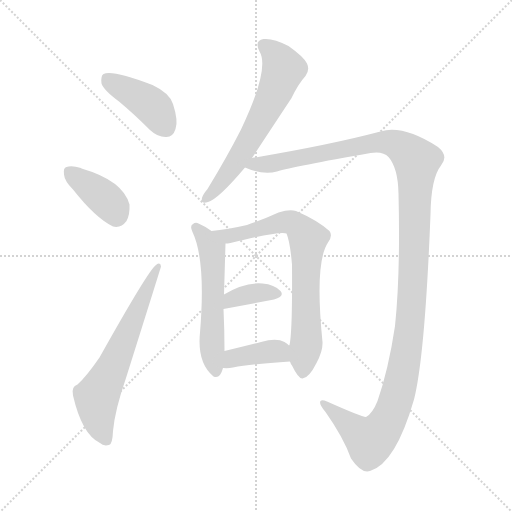
t = 0.00 s
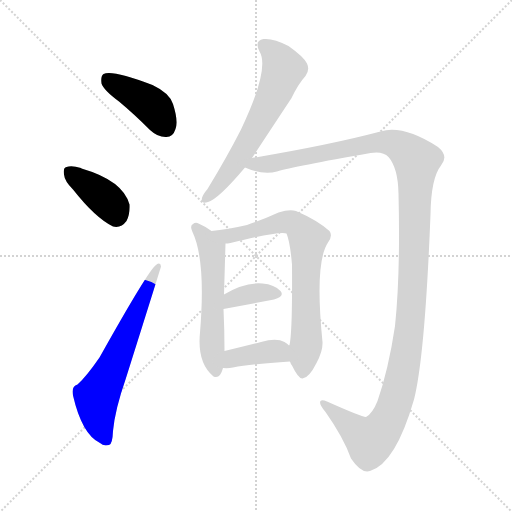
t = 1.48 s
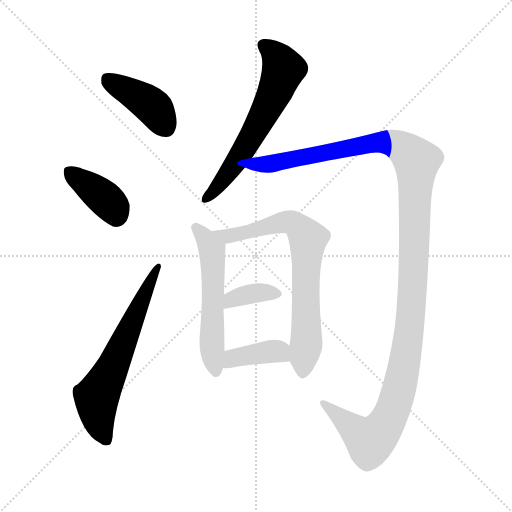
t = 2.96 s
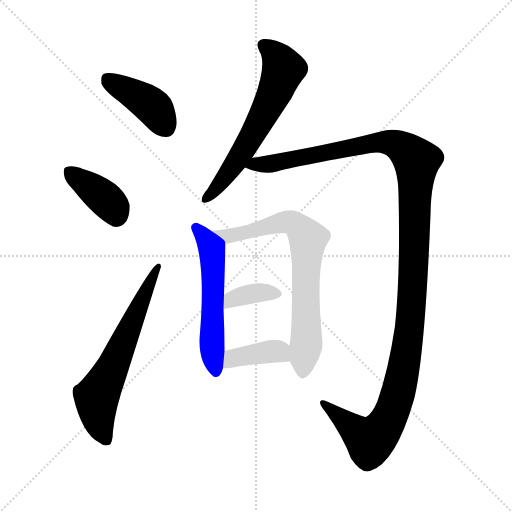
t = 4.43 s
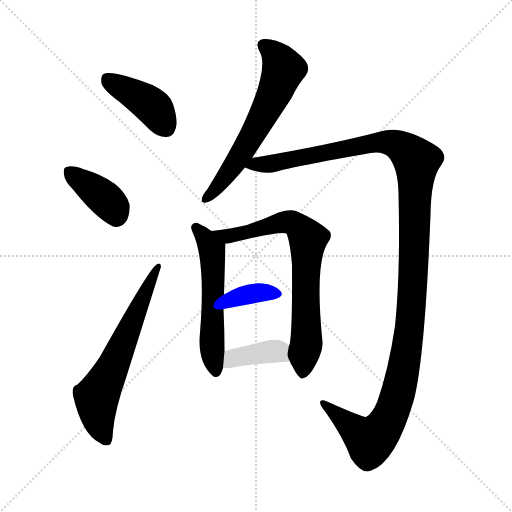
t = 5.91 s
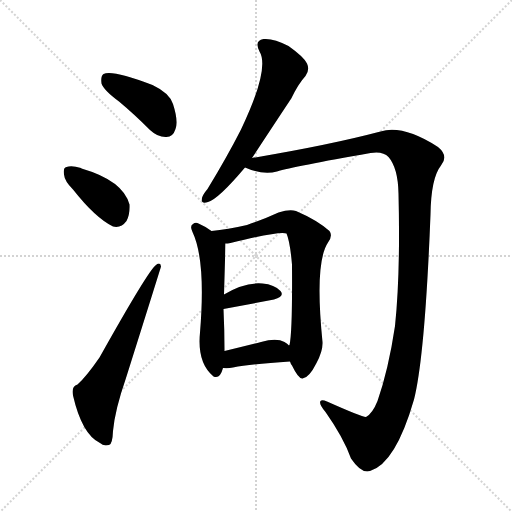
t = 7.39 s

The animated SVG that drew these frames (rendered in a browser with its animation timeline set to each time). Animation: 9 CSS @keyframes rules; one cycle of 7.39 s.

<svg version="1.1" viewBox="0 0 1024 1024" xmlns="http://www.w3.org/2000/svg">
  <g stroke="lightgray" stroke-dasharray="1,1" stroke-width="1" transform="scale(4, 4)">
    <line x1="0" y1="0" x2="256" y2="256"></line>
    <line x1="256" y1="0" x2="0" y2="256"></line>
    <line x1="128" y1="0" x2="128" y2="256"></line>
    <line x1="0" y1="128" x2="256" y2="128"></line>
  </g>
<g transform="scale(1, -1) translate(0, -900)">
   <style type="text/css">
    @keyframes keyframes0 {
      from {
       stroke: blue;
       stroke-dashoffset: 414;
       stroke-width: 128;
       }
       57% {
       animation-timing-function: step-end;
       stroke: blue;
       stroke-dashoffset: 0;
       stroke-width: 128;
       }
       to {
       stroke: black;
       stroke-width: 1024;
       }
       }
       #make-me-a-hanzi-animation-0 {
         animation: keyframes0 0.586914s both;
         animation-delay: 0.000000s;
         animation-timing-function: linear;
       }
    @keyframes keyframes1 {
      from {
       stroke: blue;
       stroke-dashoffset: 382;
       stroke-width: 128;
       }
       55% {
       animation-timing-function: step-end;
       stroke: blue;
       stroke-dashoffset: 0;
       stroke-width: 128;
       }
       to {
       stroke: black;
       stroke-width: 1024;
       }
       }
       #make-me-a-hanzi-animation-1 {
         animation: keyframes1 0.560872s both;
         animation-delay: 0.586914s;
         animation-timing-function: linear;
       }
    @keyframes keyframes2 {
      from {
       stroke: blue;
       stroke-dashoffset: 635;
       stroke-width: 128;
       }
       67% {
       animation-timing-function: step-end;
       stroke: blue;
       stroke-dashoffset: 0;
       stroke-width: 128;
       }
       to {
       stroke: black;
       stroke-width: 1024;
       }
       }
       #make-me-a-hanzi-animation-2 {
         animation: keyframes2 0.766764s both;
         animation-delay: 1.147786s;
         animation-timing-function: linear;
       }
    @keyframes keyframes3 {
      from {
       stroke: blue;
       stroke-dashoffset: 619;
       stroke-width: 128;
       }
       67% {
       animation-timing-function: step-end;
       stroke: blue;
       stroke-dashoffset: 0;
       stroke-width: 128;
       }
       to {
       stroke: black;
       stroke-width: 1024;
       }
       }
       #make-me-a-hanzi-animation-3 {
         animation: keyframes3 0.753743s both;
         animation-delay: 1.914551s;
         animation-timing-function: linear;
       }
    @keyframes keyframes4 {
      from {
       stroke: blue;
       stroke-dashoffset: 1308;
       stroke-width: 128;
       }
       81% {
       animation-timing-function: step-end;
       stroke: blue;
       stroke-dashoffset: 0;
       stroke-width: 128;
       }
       to {
       stroke: black;
       stroke-width: 1024;
       }
       }
       #make-me-a-hanzi-animation-4 {
         animation: keyframes4 1.314453s both;
         animation-delay: 2.668294s;
         animation-timing-function: linear;
       }
    @keyframes keyframes5 {
      from {
       stroke: blue;
       stroke-dashoffset: 558;
       stroke-width: 128;
       }
       64% {
       animation-timing-function: step-end;
       stroke: blue;
       stroke-dashoffset: 0;
       stroke-width: 128;
       }
       to {
       stroke: black;
       stroke-width: 1024;
       }
       }
       #make-me-a-hanzi-animation-5 {
         animation: keyframes5 0.704102s both;
         animation-delay: 3.982747s;
         animation-timing-function: linear;
       }
    @keyframes keyframes6 {
      from {
       stroke: blue;
       stroke-dashoffset: 729;
       stroke-width: 128;
       }
       70% {
       animation-timing-function: step-end;
       stroke: blue;
       stroke-dashoffset: 0;
       stroke-width: 128;
       }
       to {
       stroke: black;
       stroke-width: 1024;
       }
       }
       #make-me-a-hanzi-animation-6 {
         animation: keyframes6 0.843262s both;
         animation-delay: 4.686849s;
         animation-timing-function: linear;
       }
    @keyframes keyframes7 {
      from {
       stroke: blue;
       stroke-dashoffset: 361;
       stroke-width: 128;
       }
       54% {
       animation-timing-function: step-end;
       stroke: blue;
       stroke-dashoffset: 0;
       stroke-width: 128;
       }
       to {
       stroke: black;
       stroke-width: 1024;
       }
       }
       #make-me-a-hanzi-animation-7 {
         animation: keyframes7 0.543783s both;
         animation-delay: 5.530111s;
         animation-timing-function: linear;
       }
    @keyframes keyframes8 {
      from {
       stroke: blue;
       stroke-dashoffset: 389;
       stroke-width: 128;
       }
       56% {
       animation-timing-function: step-end;
       stroke: blue;
       stroke-dashoffset: 0;
       stroke-width: 128;
       }
       to {
       stroke: black;
       stroke-width: 1024;
       }
       }
       #make-me-a-hanzi-animation-8 {
         animation: keyframes8 0.566569s both;
         animation-delay: 6.073893s;
         animation-timing-function: linear;
       }
</style>
<path d="M 238.0 697.0 Q 268.0 672.0 300.0 640.0 Q 316.0 625.0 333.0 626.0 Q 346.0 626.0 351.0 642.0 Q 357.0 658.0 346.0 692.0 Q 339.0 714.0 305.0 730.0 Q 224.0 761.0 207.0 752.0 Q 201.0 748.0 203.0 733.0 Q 207.0 720.0 238.0 697.0 Z" fill="lightgray"></path> 
<path d="M 146.0 521.0 Q 191.0 464.0 226.0 447.0 Q 242.0 443.0 253.0 458.0 Q 260.0 471.0 259.0 491.0 Q 246.0 539.0 163.0 563.0 L 162.0 564.0 Q 143.0 570.0 133.0 566.0 Q 126.0 565.0 128.0 551.0 Q 129.0 538.0 146.0 521.0 Z" fill="lightgray"></path> 
<path d="M 155.0 131.0 Q 142.0 127.0 146.0 109.0 Q 164.0 31.0 200.0 14.0 Q 207.0 7.0 218.0 10.0 Q 225.0 11.0 226.0 38.0 Q 230.0 81.0 252.0 144.0 Q 321.0 363.0 322.0 367.0 Q 321.0 377.0 312.0 370.0 Q 297.0 360.0 199.0 185.0 Q 172.0 146.0 155.0 131.0 Z" fill="lightgray"></path> 
<path d="M 504.0 584.0 Q 577.0 695.0 582.0 702.0 Q 597.0 733.0 611.0 748.0 Q 620.0 760.0 614.0 773.0 Q 608.0 786.0 577.0 808.0 Q 547.0 824.0 527.0 822.0 Q 508.0 819.0 519.0 797.0 Q 540.0 763.0 482.0 641.0 Q 454.0 586.0 415.0 522.0 Q 405.0 510.0 404.0 504.0 Q 401.0 491.0 416.0 496.0 Q 437.0 502.0 490.0 565.0 L 504.0 584.0 Z" fill="lightgray"></path> 
<path d="M 490.0 565.0 Q 526.0 549.0 554.0 557.0 Q 587.0 567.0 741.0 594.0 Q 766.0 598.0 777.0 586.0 Q 796.0 564.0 797.0 513.0 Q 801.0 353.0 790.0 248.0 Q 777.0 161.0 755.0 98.0 Q 745.0 73.0 732.0 66.0 Q 726.0 65.0 654.0 97.0 Q 644.0 101.0 641.0 98.0 Q 637.0 92.0 651.0 76.0 Q 687.0 25.0 702.0 -17.0 Q 723.0 -48.0 740.0 -42.0 Q 791.0 -27.0 828.0 101.0 Q 850.0 188.0 861.0 471.0 Q 862.0 544.0 882.0 569.0 Q 898.0 588.0 876.0 606.0 Q 806.0 651.0 761.0 637.0 Q 659.0 610.0 504.0 584.0 C 474.0 579.0 461.0 574.0 490.0 565.0 Z" fill="lightgray"></path> 
<path d="M 423.0 438.0 Q 411.0 447.0 397.0 453.0 Q 391.0 456.0 386.0 452.0 Q 379.0 448.0 385.0 436.0 Q 412.0 379.0 400.0 235.0 Q 394.0 175.0 426.0 148.0 L 427.0 147.0 Q 440.0 141.0 446.0 164.0 L 449.0 198.0 Q 449.0 240.0 447.0 282.0 L 448.0 311.0 L 451.0 413.0 C 451.0 419.0 448.0 421.0 423.0 438.0 Z" fill="lightgray"></path> 
<path d="M 580.0 177.0 Q 581.0 173.0 584.0 169.0 Q 597.0 142.0 605.0 143.0 Q 618.0 144.0 633.0 174.0 Q 646.0 198.0 645.0 216.0 Q 629.0 375.0 656.0 415.0 Q 666.0 428.0 659.0 438.0 Q 634.0 460.0 592.0 478.0 Q 579.0 482.0 557.0 475.0 Q 529.0 462.0 494.0 450.0 Q 455.0 441.0 423.0 438.0 C 393.0 435.0 421.0 409.0 451.0 413.0 Q 455.0 413.0 461.0 414.0 Q 561.0 439.0 573.0 433.0 Q 580.0 417.0 584.0 371.0 Q 585.0 236.0 579.0 210.0 Q 578.0 210.0 578.0 209.0 C 574.0 189.0 574.0 189.0 580.0 177.0 Z" fill="lightgray"></path> 
<path d="M 447.0 282.0 L 548.0 301.0 Q 570.0 307.0 561.0 318.0 Q 549.0 331.0 525.0 333.0 Q 489.0 336.0 448.0 311.0 C 422.0 296.0 418.0 276.0 447.0 282.0 Z" fill="lightgray"></path> 
<path d="M 446.0 164.0 Q 456.0 163.0 466.0 165.0 Q 503.0 172.0 580.0 177.0 C 608.0 179.0 599.0 188.0 578.0 209.0 Q 575.0 213.0 569.0 216.0 Q 553.0 225.0 522.0 216.0 Q 482.0 206.0 449.0 198.0 C 420.0 191.0 416.0 166.0 446.0 164.0 Z" fill="lightgray"></path> 
      <clipPath id="make-me-a-hanzi-clip-0">
      <path d="M 238.0 697.0 Q 268.0 672.0 300.0 640.0 Q 316.0 625.0 333.0 626.0 Q 346.0 626.0 351.0 642.0 Q 357.0 658.0 346.0 692.0 Q 339.0 714.0 305.0 730.0 Q 224.0 761.0 207.0 752.0 Q 201.0 748.0 203.0 733.0 Q 207.0 720.0 238.0 697.0 Z" fill="lightgray"></path>
      </clipPath>
      <path clip-path="url(#make-me-a-hanzi-clip-0)" d="M 213.0 744.0 L 304.0 688.0 L 332.0 645.0 " fill="none" id="make-me-a-hanzi-animation-0" stroke-dasharray="286 572" stroke-linecap="round"></path>

      <clipPath id="make-me-a-hanzi-clip-1">
      <path d="M 146.0 521.0 Q 191.0 464.0 226.0 447.0 Q 242.0 443.0 253.0 458.0 Q 260.0 471.0 259.0 491.0 Q 246.0 539.0 163.0 563.0 L 162.0 564.0 Q 143.0 570.0 133.0 566.0 Q 126.0 565.0 128.0 551.0 Q 129.0 538.0 146.0 521.0 Z" fill="lightgray"></path>
      </clipPath>
      <path clip-path="url(#make-me-a-hanzi-clip-1)" d="M 141.0 555.0 L 217.0 496.0 L 232.0 470.0 " fill="none" id="make-me-a-hanzi-animation-1" stroke-dasharray="254 508" stroke-linecap="round"></path>

      <clipPath id="make-me-a-hanzi-clip-2">
      <path d="M 155.0 131.0 Q 142.0 127.0 146.0 109.0 Q 164.0 31.0 200.0 14.0 Q 207.0 7.0 218.0 10.0 Q 225.0 11.0 226.0 38.0 Q 230.0 81.0 252.0 144.0 Q 321.0 363.0 322.0 367.0 Q 321.0 377.0 312.0 370.0 Q 297.0 360.0 199.0 185.0 Q 172.0 146.0 155.0 131.0 Z" fill="lightgray"></path>
      </clipPath>
      <path clip-path="url(#make-me-a-hanzi-clip-2)" d="M 212.0 20.0 L 199.0 51.0 L 193.0 105.0 L 228.0 167.0 L 317.0 368.0 " fill="none" id="make-me-a-hanzi-animation-2" stroke-dasharray="507 1014" stroke-linecap="round"></path>

      <clipPath id="make-me-a-hanzi-clip-3">
      <path d="M 504.0 584.0 Q 577.0 695.0 582.0 702.0 Q 597.0 733.0 611.0 748.0 Q 620.0 760.0 614.0 773.0 Q 608.0 786.0 577.0 808.0 Q 547.0 824.0 527.0 822.0 Q 508.0 819.0 519.0 797.0 Q 540.0 763.0 482.0 641.0 Q 454.0 586.0 415.0 522.0 Q 405.0 510.0 404.0 504.0 Q 401.0 491.0 416.0 496.0 Q 437.0 502.0 490.0 565.0 L 504.0 584.0 Z" fill="lightgray"></path>
      </clipPath>
      <path clip-path="url(#make-me-a-hanzi-clip-3)" d="M 528.0 808.0 L 549.0 792.0 L 567.0 762.0 L 554.0 726.0 L 493.0 608.0 L 456.0 552.0 L 413.0 505.0 " fill="none" id="make-me-a-hanzi-animation-3" stroke-dasharray="491 982" stroke-linecap="round"></path>

      <clipPath id="make-me-a-hanzi-clip-4">
      <path d="M 490.0 565.0 Q 526.0 549.0 554.0 557.0 Q 587.0 567.0 741.0 594.0 Q 766.0 598.0 777.0 586.0 Q 796.0 564.0 797.0 513.0 Q 801.0 353.0 790.0 248.0 Q 777.0 161.0 755.0 98.0 Q 745.0 73.0 732.0 66.0 Q 726.0 65.0 654.0 97.0 Q 644.0 101.0 641.0 98.0 Q 637.0 92.0 651.0 76.0 Q 687.0 25.0 702.0 -17.0 Q 723.0 -48.0 740.0 -42.0 Q 791.0 -27.0 828.0 101.0 Q 850.0 188.0 861.0 471.0 Q 862.0 544.0 882.0 569.0 Q 898.0 588.0 876.0 606.0 Q 806.0 651.0 761.0 637.0 Q 659.0 610.0 504.0 584.0 C 474.0 579.0 461.0 574.0 490.0 565.0 Z" fill="lightgray"></path>
      </clipPath>
      <path clip-path="url(#make-me-a-hanzi-clip-4)" d="M 499.0 566.0 L 760.0 616.0 L 799.0 608.0 L 834.0 578.0 L 820.0 247.0 L 804.0 146.0 L 786.0 80.0 L 769.0 47.0 L 740.0 18.0 L 647.0 94.0 " fill="none" id="make-me-a-hanzi-animation-4" stroke-dasharray="1180 2360" stroke-linecap="round"></path>

      <clipPath id="make-me-a-hanzi-clip-5">
      <path d="M 423.0 438.0 Q 411.0 447.0 397.0 453.0 Q 391.0 456.0 386.0 452.0 Q 379.0 448.0 385.0 436.0 Q 412.0 379.0 400.0 235.0 Q 394.0 175.0 426.0 148.0 L 427.0 147.0 Q 440.0 141.0 446.0 164.0 L 449.0 198.0 Q 449.0 240.0 447.0 282.0 L 448.0 311.0 L 451.0 413.0 C 451.0 419.0 448.0 421.0 423.0 438.0 Z" fill="lightgray"></path>
      </clipPath>
      <path clip-path="url(#make-me-a-hanzi-clip-5)" d="M 392.0 444.0 L 424.0 401.0 L 423.0 224.0 L 432.0 153.0 " fill="none" id="make-me-a-hanzi-animation-5" stroke-dasharray="430 860" stroke-linecap="round"></path>

      <clipPath id="make-me-a-hanzi-clip-6">
      <path d="M 580.0 177.0 Q 581.0 173.0 584.0 169.0 Q 597.0 142.0 605.0 143.0 Q 618.0 144.0 633.0 174.0 Q 646.0 198.0 645.0 216.0 Q 629.0 375.0 656.0 415.0 Q 666.0 428.0 659.0 438.0 Q 634.0 460.0 592.0 478.0 Q 579.0 482.0 557.0 475.0 Q 529.0 462.0 494.0 450.0 Q 455.0 441.0 423.0 438.0 C 393.0 435.0 421.0 409.0 451.0 413.0 Q 455.0 413.0 461.0 414.0 Q 561.0 439.0 573.0 433.0 Q 580.0 417.0 584.0 371.0 Q 585.0 236.0 579.0 210.0 Q 578.0 210.0 578.0 209.0 C 574.0 189.0 574.0 189.0 580.0 177.0 Z" fill="lightgray"></path>
      </clipPath>
      <path clip-path="url(#make-me-a-hanzi-clip-6)" d="M 430.0 436.0 L 470.0 428.0 L 578.0 456.0 L 590.0 452.0 L 612.0 429.0 L 614.0 225.0 L 606.0 153.0 " fill="none" id="make-me-a-hanzi-animation-6" stroke-dasharray="601 1202" stroke-linecap="round"></path>

      <clipPath id="make-me-a-hanzi-clip-7">
      <path d="M 447.0 282.0 L 548.0 301.0 Q 570.0 307.0 561.0 318.0 Q 549.0 331.0 525.0 333.0 Q 489.0 336.0 448.0 311.0 C 422.0 296.0 418.0 276.0 447.0 282.0 Z" fill="lightgray"></path>
      </clipPath>
      <path clip-path="url(#make-me-a-hanzi-clip-7)" d="M 453.0 289.0 L 464.0 302.0 L 498.0 312.0 L 551.0 312.0 " fill="none" id="make-me-a-hanzi-animation-7" stroke-dasharray="233 466" stroke-linecap="round"></path>

      <clipPath id="make-me-a-hanzi-clip-8">
      <path d="M 446.0 164.0 Q 456.0 163.0 466.0 165.0 Q 503.0 172.0 580.0 177.0 C 608.0 179.0 599.0 188.0 578.0 209.0 Q 575.0 213.0 569.0 216.0 Q 553.0 225.0 522.0 216.0 Q 482.0 206.0 449.0 198.0 C 420.0 191.0 416.0 166.0 446.0 164.0 Z" fill="lightgray"></path>
      </clipPath>
      <path clip-path="url(#make-me-a-hanzi-clip-8)" d="M 451.0 169.0 L 474.0 186.0 L 549.0 198.0 L 556.0 198.0 L 570.0 182.0 " fill="none" id="make-me-a-hanzi-animation-8" stroke-dasharray="261 522" stroke-linecap="round"></path>

</g>
</svg>
